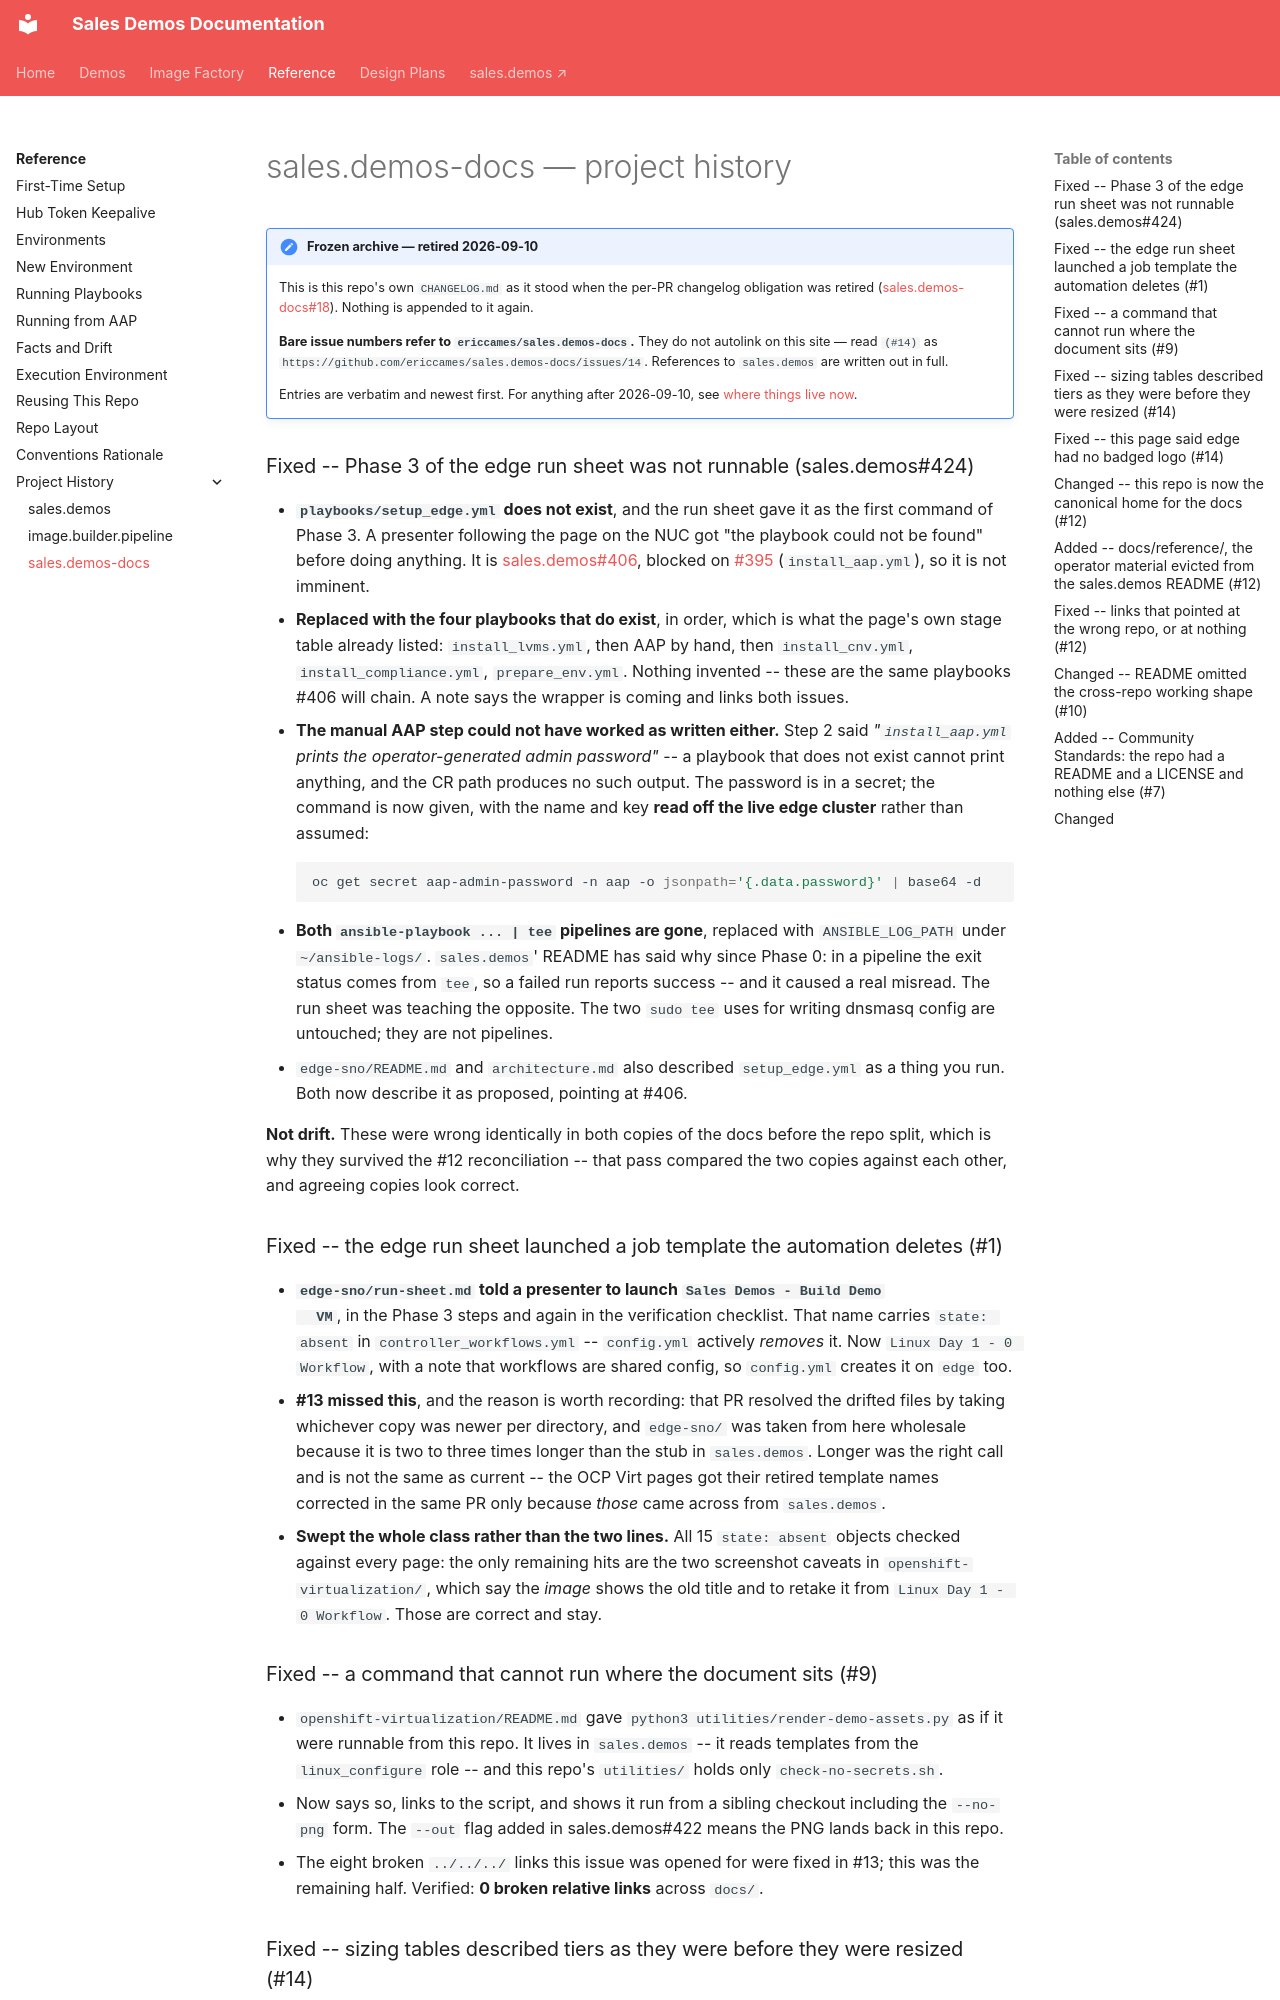

repository: ericcames/sales.demos-docs · page: reference/history/sales-demos-docs/index.html · generator: mkdocs

# sales.demos-docs — project history

!!! note "Frozen archive — retired 2026-09-10"

    This is this repo's own `CHANGELOG.md` as it stood when the per-PR changelog
    obligation was retired
    ([sales.demos-docs#18](https://github.com/ericcames/sales.demos-docs/issues/18)).
    Nothing is appended to it again.

    **Bare issue numbers refer to `ericcames/sales.demos-docs`.** They do not
    autolink on this site — read `(#14)` as
    `https://github.com/ericcames/sales.demos-docs/issues/14`. References to
    `sales.demos` are written out in full.

    Entries are verbatim and newest first. For anything after 2026-09-10, see
    [where things live now](README.md).

### Fixed -- Phase 3 of the edge run sheet was not runnable (sales.demos#424)

- **`playbooks/setup_edge.yml` does not exist**, and the run sheet gave it as the
  first command of Phase 3. A presenter following the page on the NUC got "the
  playbook could not be found" before doing anything. It is
  [sales.demos#406](https://github.com/ericcames/sales.demos/issues/406), blocked
  on [#395](https://github.com/ericcames/sales.demos/issues/395)
  (`install_aap.yml`), so it is not imminent.
- **Replaced with the four playbooks that do exist**, in order, which is what the
  page's own stage table already listed: `install_lvms.yml`, then AAP by hand,
  then `install_cnv.yml`, `install_compliance.yml`, `prepare_env.yml`. Nothing
  invented -- these are the same playbooks #406 will chain. A note says the
  wrapper is coming and links both issues.
- **The manual AAP step could not have worked as written either.** Step 2 said
  *"`install_aap.yml` prints the operator-generated admin password"* -- a
  playbook that does not exist cannot print anything, and the CR path produces no
  such output. The password is in a secret; the command is now given, with the
  name and key **read off the live edge cluster** rather than assumed:

    ```bash
    oc get secret aap-admin-password -n aap -o jsonpath='{.data.password}' | base64 -d
    ```

- **Both `ansible-playbook ... | tee` pipelines are gone**, replaced with
  `ANSIBLE_LOG_PATH` under `~/ansible-logs/`. `sales.demos`' README has said why
  since Phase 0: in a pipeline the exit status comes from `tee`, so a failed run
  reports success -- and it caused a real misread. The run sheet was teaching the
  opposite. The two `sudo tee` uses for writing dnsmasq config are untouched;
  they are not pipelines.
- `edge-sno/README.md` and `architecture.md` also described `setup_edge.yml` as
  a thing you run. Both now describe it as proposed, pointing at #406.

**Not drift.** These were wrong identically in both copies of the docs before the
repo split, which is why they survived the #12 reconciliation -- that pass
compared the two copies against each other, and agreeing copies look correct.

### Fixed -- the edge run sheet launched a job template the automation deletes (#1)

- **`edge-sno/run-sheet.md` told a presenter to launch `Sales Demos - Build Demo
  VM`**, in the Phase 3 steps and again in the verification checklist. That name
  carries `state: absent` in `controller_workflows.yml` -- `config.yml` actively
  *removes* it. Now `Linux Day 1 - 0 Workflow`, with a note that workflows are
  shared config, so `config.yml` creates it on `edge` too.
- **#13 missed this**, and the reason is worth recording: that PR resolved the
  drifted files by taking whichever copy was newer per directory, and `edge-sno/`
  was taken from here wholesale because it is two to three times longer than the
  stub in `sales.demos`. Longer was the right call and is not the same as
  current -- the OCP Virt pages got their retired template names corrected in the
  same PR only because *those* came across from `sales.demos`.
- **Swept the whole class rather than the two lines.** All 15 `state: absent`
  objects checked against every page: the only remaining hits are the two
  screenshot caveats in `openshift-virtualization/`, which say the *image* shows
  the old title and to retake it from `Linux Day 1 - 0 Workflow`. Those are
  correct and stay.

### Fixed -- a command that cannot run where the document sits (#9)

- `openshift-virtualization/README.md` gave `python3 utilities/render-demo-assets.py`
  as if it were runnable from this repo. It lives in `sales.demos` -- it reads
  templates from the `linux_configure` role -- and this repo's `utilities/` holds
  only `check-no-secrets.sh`.
- Now says so, links to the script, and shows it run from a sibling checkout
  including the `--no-png` form. The `--out` flag added in sales.demos#422 means
  the PNG lands back in this repo.
- The eight broken `../../../` links this issue was opened for were fixed in #13;
  this was the remaining half. Verified: **0 broken relative links** across
  `docs/`.
